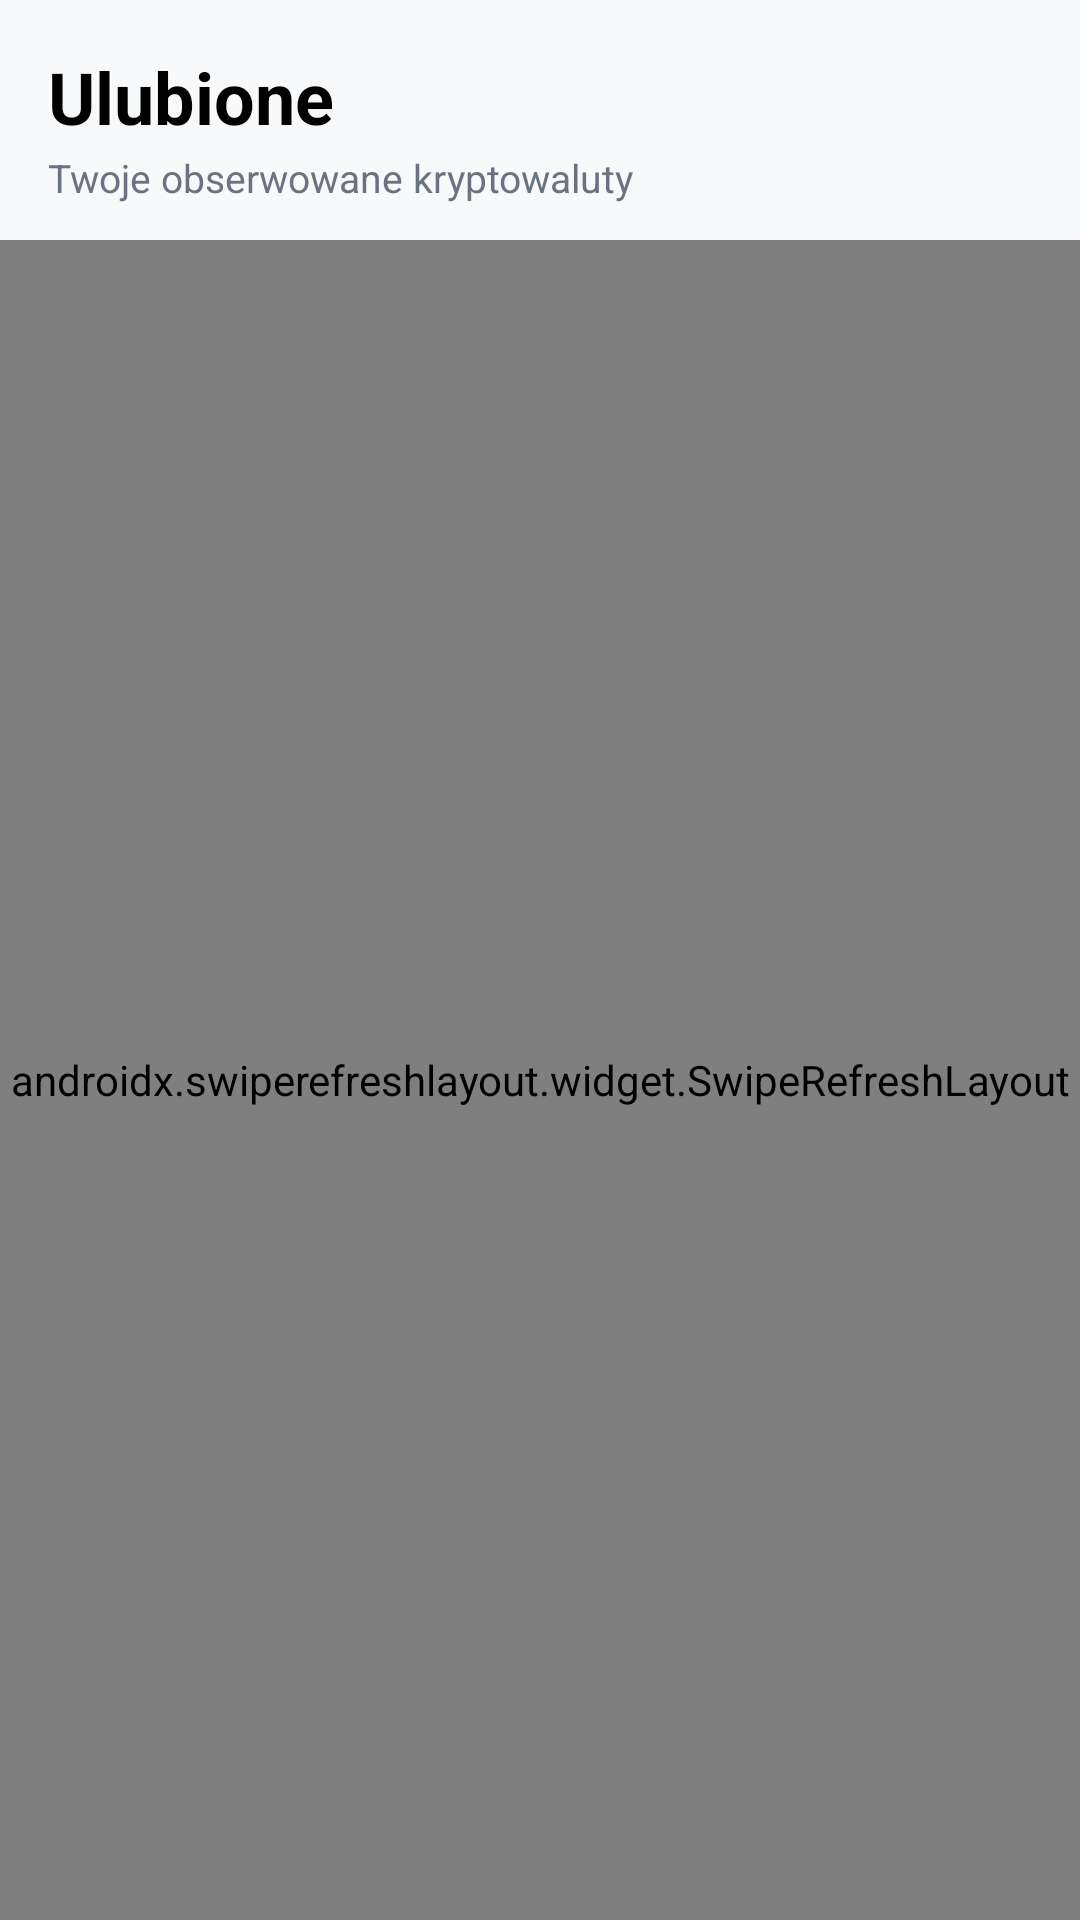

Android layout source for this screen:
<!-- AndroidManifest.xml: application theme Theme.Cryptogay -->
<!-- res/layout/fragment_favorites.xml -->
<?xml version="1.0" encoding="utf-8"?>
<androidx.constraintlayout.widget.ConstraintLayout xmlns:android="http://schemas.android.com/apk/res/android"
    xmlns:app="http://schemas.android.com/apk/res-auto"
    xmlns:tools="http://schemas.android.com/tools"
    android:layout_width="match_parent"
    android:layout_height="match_parent"
    android:background="#F8F9FA">

    
    <LinearLayout
        android:id="@+id/headerContainer"
        android:layout_width="0dp"
        android:layout_height="wrap_content"
        android:layout_marginHorizontal="16dp"
        android:layout_marginTop="16dp"
        android:orientation="vertical"
        app:layout_constraintEnd_toEndOf="parent"
        app:layout_constraintStart_toStartOf="parent"
        app:layout_constraintTop_toTopOf="parent">

        <TextView
            android:id="@+id/tvScreenTitle"
            android:layout_width="match_parent"
            android:layout_height="wrap_content"
            android:text="@string/title_favorites"
            android:textColor="@color/black"
            android:textSize="24sp"
            android:textStyle="bold" />

        <TextView
            android:id="@+id/tvFavoritesSubtitle"
            android:layout_width="match_parent"
            android:layout_height="wrap_content"
            android:layout_marginTop="2dp"
            android:text="@string/favorites_subtitle"
            android:textColor="@color/crypto_gray"
            android:textSize="13sp" />
    </LinearLayout>

    
    <androidx.swiperefreshlayout.widget.SwipeRefreshLayout
        android:id="@+id/swipeRefresh"
        android:layout_width="0dp"
        android:layout_height="0dp"
        android:layout_marginTop="12dp"
        app:layout_constraintBottom_toBottomOf="parent"
        app:layout_constraintEnd_toEndOf="parent"
        app:layout_constraintStart_toStartOf="parent"
        app:layout_constraintTop_toBottomOf="@+id/headerContainer">

        <androidx.recyclerview.widget.RecyclerView
            android:id="@+id/rvFavorites"
            android:layout_width="match_parent"
            android:layout_height="match_parent"
            android:clipToPadding="false"
            android:paddingVertical="4dp"
            tools:listitem="@layout/item_crypto" />

    </androidx.swiperefreshlayout.widget.SwipeRefreshLayout>

    
    <LinearLayout
        android:id="@+id/layoutLoading"
        android:layout_width="wrap_content"
        android:layout_height="wrap_content"
        android:gravity="center"
        android:orientation="vertical"
        android:visibility="gone"
        app:layout_constraintBottom_toBottomOf="parent"
        app:layout_constraintEnd_toEndOf="parent"
        app:layout_constraintStart_toStartOf="parent"
        app:layout_constraintTop_toBottomOf="@+id/headerContainer"
        tools:visibility="gone">

        <ProgressBar
            android:id="@+id/progressBar"
            android:layout_width="wrap_content"
            android:layout_height="wrap_content" />

        <TextView
            android:id="@+id/tvLoading"
            android:layout_width="wrap_content"
            android:layout_height="wrap_content"
            android:layout_marginTop="12dp"
            android:text="@string/loading_favorites"
            android:textColor="@color/crypto_gray"
            android:textSize="14sp" />
    </LinearLayout>

    
    <LinearLayout
        android:id="@+id/layoutEmpty"
        android:layout_width="0dp"
        android:layout_height="wrap_content"
        android:layout_marginHorizontal="32dp"
        android:gravity="center"
        android:orientation="vertical"
        android:visibility="gone"
        app:layout_constraintBottom_toBottomOf="parent"
        app:layout_constraintEnd_toEndOf="parent"
        app:layout_constraintStart_toStartOf="parent"
        app:layout_constraintTop_toBottomOf="@+id/headerContainer"
        tools:visibility="visible">

        <ImageView
            android:id="@+id/ivEmpty"
            android:layout_width="64dp"
            android:layout_height="64dp"
            android:contentDescription="@string/content_desc_empty_favorites"
            android:src="@drawable/ic_empty" />

        <TextView
            android:id="@+id/tvEmptyTitle"
            android:layout_width="wrap_content"
            android:layout_height="wrap_content"
            android:layout_marginTop="16dp"
            android:text="@string/empty_favorites_title"
            android:textAlignment="center"
            android:textColor="@color/black"
            android:textSize="18sp"
            android:textStyle="bold" />

        <TextView
            android:id="@+id/tvEmptyMessage"
            android:layout_width="wrap_content"
            android:layout_height="wrap_content"
            android:layout_marginTop="8dp"
            android:text="@string/empty_favorites_description"
            android:textAlignment="center"
            android:textColor="@color/crypto_gray"
            android:textSize="14sp" />

        <Button
            android:id="@+id/btnGoToMarket"
            android:layout_width="wrap_content"
            android:layout_height="wrap_content"
            android:layout_marginTop="20dp"
            android:text="@string/btn_go_to_market" />
    </LinearLayout>

    
    <LinearLayout
        android:id="@+id/layoutError"
        android:layout_width="0dp"
        android:layout_height="wrap_content"
        android:layout_marginHorizontal="32dp"
        android:gravity="center"
        android:orientation="vertical"
        android:visibility="gone"
        app:layout_constraintBottom_toBottomOf="parent"
        app:layout_constraintEnd_toEndOf="parent"
        app:layout_constraintStart_toStartOf="parent"
        app:layout_constraintTop_toBottomOf="@+id/headerContainer"
        tools:visibility="gone">

        <ImageView
            android:id="@+id/ivError"
            android:layout_width="56dp"
            android:layout_height="56dp"
            android:contentDescription="@null"
            android:src="@drawable/ic_error" />

        <TextView
            android:id="@+id/tvErrorTitle"
            android:layout_width="wrap_content"
            android:layout_height="wrap_content"
            android:layout_marginTop="12dp"
            android:text="@string/error_loading_title"
            android:textAlignment="center"
            android:textColor="@color/black"
            android:textSize="16sp"
            android:textStyle="bold" />

        <TextView
            android:id="@+id/tvErrorMessage"
            android:layout_width="wrap_content"
            android:layout_height="wrap_content"
            android:layout_marginTop="6dp"
            android:text="@string/error_loading_description"
            android:textAlignment="center"
            android:textColor="@color/crypto_gray"
            android:textSize="13sp" />

        <Button
            android:id="@+id/btnRetry"
            android:layout_width="wrap_content"
            android:layout_height="wrap_content"
            android:layout_marginTop="16dp"
            android:text="@string/retry" />
    </LinearLayout>

</androidx.constraintlayout.widget.ConstraintLayout>
<!-- res/layout/item_crypto.xml (included above) -->
<?xml version="1.0" encoding="utf-8"?>
<com.google.android.material.card.MaterialCardView xmlns:android="http://schemas.android.com/apk/res/android"
    xmlns:app="http://schemas.android.com/apk/res-auto"
    xmlns:tools="http://schemas.android.com/tools"
    android:id="@+id/cardCoin"
    android:layout_width="match_parent"
    android:layout_height="wrap_content"
    android:layout_marginHorizontal="16dp"
    android:layout_marginVertical="6dp"
    app:cardBackgroundColor="@color/crypto_card_bg"
    app:cardCornerRadius="12dp"
    app:cardElevation="1dp"
    app:strokeColor="#F0F2F5"
    app:strokeWidth="1dp">

    <androidx.constraintlayout.widget.ConstraintLayout
        android:layout_width="match_parent"
        android:layout_height="wrap_content"
        android:padding="12dp">

        <ImageView
            android:id="@+id/ivCoinIcon"
            android:layout_width="40dp"
            android:layout_height="40dp"
            android:background="@drawable/bg_coin_placeholder"
            android:contentDescription="@string/content_desc_coin_icon"
            android:scaleType="fitCenter"
            app:layout_constraintBottom_toBottomOf="parent"
            app:layout_constraintStart_toStartOf="parent"
            app:layout_constraintTop_toTopOf="parent"
            tools:srcCompat="@tools:sample/avatars" />

        <TextView
            android:id="@+id/tvCoinName"
            android:layout_width="0dp"
            android:layout_height="wrap_content"
            android:layout_marginStart="12dp"
            android:layout_marginEnd="8dp"
            android:ellipsize="end"
            android:maxLines="1"
            android:textColor="@color/black"
            android:textSize="15sp"
            android:textStyle="bold"
            app:layout_constraintBottom_toTopOf="@+id/tvCoinSymbol"
            app:layout_constraintEnd_toStartOf="@+id/tvCoinPrice"
            app:layout_constraintStart_toEndOf="@+id/ivCoinIcon"
            app:layout_constraintTop_toTopOf="parent"
            tools:text="Bitcoin" />

        <TextView
            android:id="@+id/tvCoinSymbol"
            android:layout_width="wrap_content"
            android:layout_height="wrap_content"
            android:layout_marginStart="12dp"
            android:textAllCaps="true"
            android:textColor="@color/crypto_gray"
            android:textSize="12sp"
            app:layout_constraintBottom_toBottomOf="parent"
            app:layout_constraintStart_toEndOf="@+id/ivCoinIcon"
            app:layout_constraintTop_toBottomOf="@+id/tvCoinName"
            tools:text="BTC" />

        <TextView
            android:id="@+id/tvCoinPrice"
            android:layout_width="wrap_content"
            android:layout_height="wrap_content"
            android:textColor="@color/black"
            android:textSize="15sp"
            android:textStyle="bold"
            app:layout_constraintBottom_toTopOf="@+id/tvPriceChange"
            app:layout_constraintEnd_toEndOf="parent"
            app:layout_constraintTop_toTopOf="parent"
            tools:text="$64,250.00" />

        <TextView
            android:id="@+id/tvPriceChange"
            android:layout_width="wrap_content"
            android:layout_height="wrap_content"
            android:layout_marginTop="3dp"
            android:background="@drawable/bg_badge_green"
            android:paddingHorizontal="6dp"
            android:paddingVertical="2dp"
            android:textColor="@color/crypto_green"
            android:textSize="12sp"
            android:textStyle="bold"
            app:layout_constraintBottom_toBottomOf="parent"
            app:layout_constraintEnd_toEndOf="parent"
            app:layout_constraintTop_toBottomOf="@+id/tvCoinPrice"
            tools:text="+2.45%" />

    </androidx.constraintlayout.widget.ConstraintLayout>
</com.google.android.material.card.MaterialCardView>
<!-- resources referenced by this layout -->
<resources>
  <color name="black">#FF000000</color>
  <color name="crypto_card_bg">#FFFFFF</color>
  <color name="crypto_gray">#6B7280</color>
  <color name="crypto_green">#10B981</color>
  <!-- drawable bg_badge_green (drawable) -->
  <?xml version="1.0" encoding="utf-8"?>
  <shape xmlns:android="http://schemas.android.com/apk/res/android"
      android:shape="rectangle">
      <solid android:color="@color/crypto_green_bg" />
      <corners android:radius="6dp" />
  </shape>
  <!-- drawable ic_empty (drawable) -->
  <vector xmlns:android="http://schemas.android.com/apk/res/android"
      android:width="48dp"
      android:height="48dp"
      android:viewportWidth="24"
      android:viewportHeight="24">
      <path
          android:fillColor="#9CA3AF"
          android:pathData="M15.5,14h-0.79l-0.28,-0.27C15.41,12.59 16,11.11 16,9.5 16,5.91 13.09,3 9.5,3S3,5.91 3,9.5 5.91,16 9.5,16c1.61,0 3.09,-0.59 4.23,-1.57l0.27,0.28v0.79l5,4.99L20.49,19l-4.99,-5zm-6,0C7.01,14 5,11.99 5,9.5S7.01,5 9.5,5 14,7.01 14,9.5 11.99,14 9.5,14zM7,9h5v1H7V9z"/>
  </vector>
  <!-- drawable ic_error (drawable) -->
  <vector xmlns:android="http://schemas.android.com/apk/res/android"
      android:width="48dp"
      android:height="48dp"
      android:viewportWidth="24"
      android:viewportHeight="24">
      <path
          android:fillColor="#EF4444"
          android:pathData="M12,2C6.48,2 2,6.48 2,12s4.48,10 10,10 10,-4.48 10,-10S17.52,2 12,2zm1,15h-2v-2h2v2zm0,-4h-2V7h2v6z"/>
  </vector>
  <string name="btn_go_to_market">Przejdź do rynku</string>
  <string name="content_desc_coin_icon">Ikona kryptowaluty</string>
  <string name="content_desc_empty_favorites">Ikona braku ulubionych</string>
  <string name="empty_favorites_description">Nie dodałeś jeszcze żadnych kryptowalut do ulubionych. Kliknij ikonę gwiazdki przy wybranej monecie, aby ją tutaj śledzić.</string>
  <string name="empty_favorites_title">Brak ulubionych kryptowalut</string>
  <string name="error_loading_description">Wystąpił problem z połączeniem lub serwerem CoinGecko. Sprawdź dostęp do sieci i spróbuj ponownie.</string>
  <string name="error_loading_title">Nie udało się pobrać danych</string>
  <string name="favorites_subtitle">Twoje obserwowane kryptowaluty</string>
  <string name="loading_favorites">Ładowanie ulubionych kryptowalut...</string>
  <string name="retry">Ponów próbę</string>
  <string name="title_favorites">Ulubione</string>
  <style name="Theme.Cryptogay" parent="Base.Theme.Cryptogay" />
  <color name="crypto_green_bg">#E6F9F0</color>
  <style name="Base.Theme.Cryptogay" parent="Theme.Material3.DayNight.NoActionBar">
          
          
      </style>
</resources>
